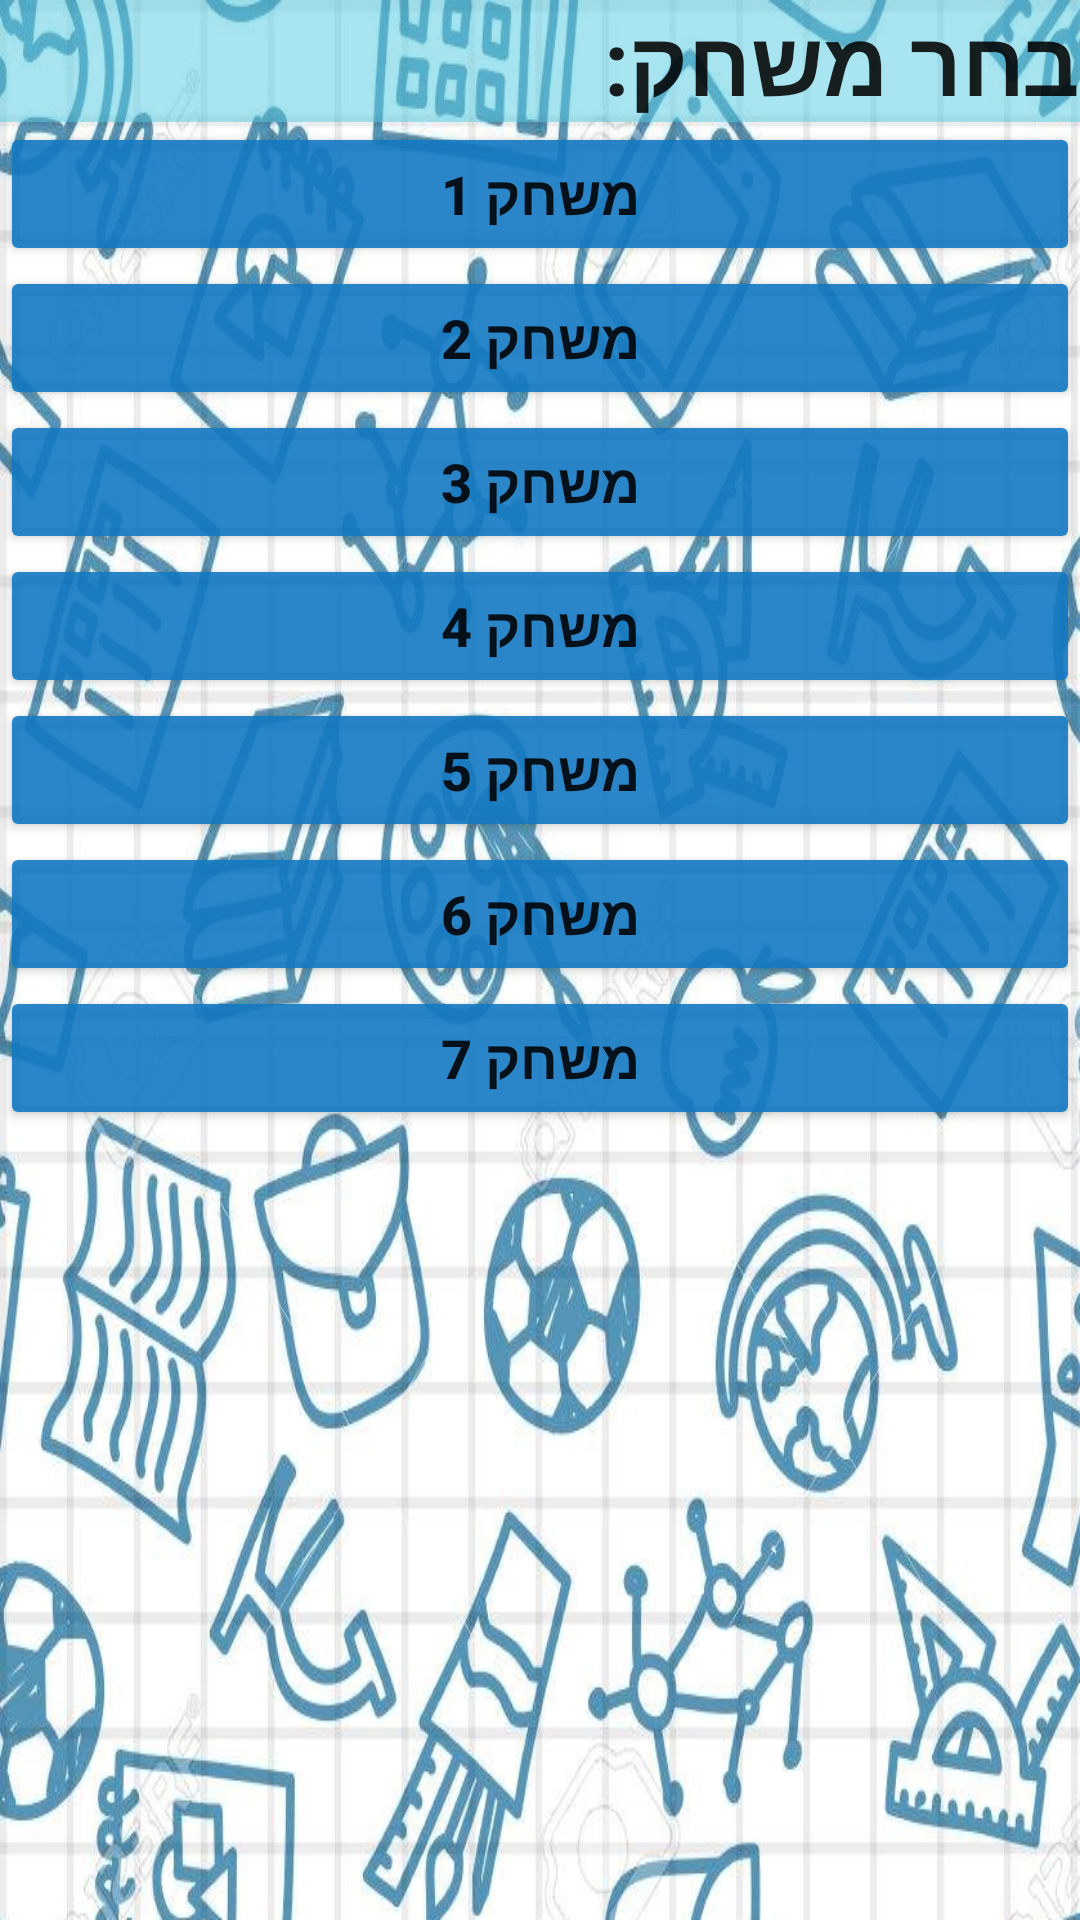

This screen was rendered from an Android layout file. Write that file and the resources it references.
<!-- AndroidManifest.xml: application theme AppTheme -->
<!-- res/layout/d_math_games.xml -->
<?xml version="1.0" encoding="utf-8"?>
<LinearLayout xmlns:android="http://schemas.android.com/apk/res/android"
    android:orientation="vertical" android:layout_width="match_parent"
    android:background="@drawable/login"
    android:layout_height="match_parent">

    <TextView
        android:id="@+id/tvNote"
        android:layout_width="match_parent"
        android:layout_height="wrap_content"
        android:background="#8054cce4"
        android:text="בחר משחק:"
        android:textSize="30sp"
        android:textStyle="bold" />

    <Button
        android:id="@+id/btnGame1"
        android:layout_width="match_parent"
        android:layout_height="wrap_content"
        android:backgroundTint="#E61379C2"
        android:text="משחק 1"
        android:textSize="18sp"
        android:textStyle="bold" />

    <Button
        android:id="@+id/btnGame2"
        android:textStyle="bold"
        android:backgroundTint="#E61379C2"
        android:layout_width="match_parent"
        android:layout_height="wrap_content"
        android:textSize="18sp"
        android:text="משחק 2" />

    <Button
        android:id="@+id/btnGame3"
        android:layout_width="match_parent"
        android:backgroundTint="#E61379C2"
        android:textStyle="bold"
        android:layout_height="wrap_content"
        android:textSize="18sp"
        android:text="משחק 3" />

    <Button
        android:id="@+id/btnGame4"
        android:textStyle="bold"
        android:backgroundTint="#E61379C2"
        android:layout_width="match_parent"
        android:layout_height="wrap_content"
        android:textSize="18sp"
        android:text="משחק 4" />

    <Button
        android:id="@+id/btnGame5"
        android:textStyle="bold"
        android:layout_width="match_parent"
        android:backgroundTint="#E61379C2"
        android:layout_height="wrap_content"
        android:textSize="18sp"
        android:text="משחק 5" />

    <Button
        android:id="@+id/btnGame6"
        android:layout_width="match_parent"
        android:textStyle="bold"
        android:backgroundTint="#E61379C2"
        android:layout_height="wrap_content"
        android:textSize="18sp"
        android:text="משחק 6" />

    <Button
        android:id="@+id/btnGame7"
        android:textStyle="bold"
        android:backgroundTint="#E61379C2"
        android:layout_width="match_parent"
        android:layout_height="wrap_content"
        android:textSize="18sp"
        android:text="משחק 7" />
</LinearLayout>
<!-- resources referenced by this layout -->
<resources>
  <!-- drawable login: jpg bitmap (drawable, 251520 bytes) -->
  <style name="AppTheme" parent="Theme.AppCompat.Light.DarkActionBar">
          
          <item name="colorPrimary">@color/colorPrimary</item>
          <item name="colorPrimaryDark">@color/colorPrimaryDark</item>
          <item name="colorAccent">@color/colorAccent</item>
          <item name="android:textViewStyle">@style/TextAppearance.AppCompat.Headline</item>
      </style>
  <!-- not gathered from this repository: default colours our renderer supplied (Android Studio template values) -->
  <color name="colorPrimary">#FF6200EE</color>
  <color name="colorPrimaryDark">#FF3700B3</color>
  <color name="colorAccent">#FF03DAC5</color>
</resources>
